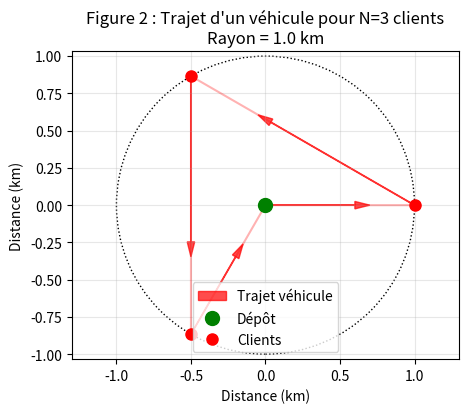

Generate this figure with matplotlib:
import numpy as np
import matplotlib.pyplot as plt

R = 1.0
N = 3
theta = np.linspace(0, 2*np.pi, N, endpoint=False)

x_clients = R * np.cos(theta)
y_clients = R * np.sin(theta)

x_depot, y_depot = 0, 0

plt.figure(figsize=(5, 4))

plt.arrow(x_depot, y_depot, (x_clients[0] - x_depot) * 0.7, (y_clients[0] - y_depot) * 0.7,
          color='r', alpha=0.7, length_includes_head=True,
          head_width=0.05, head_length=0.1, label='Trajet véhicule')

for i in range((N-1)):
    x_start = x_clients[i]
    y_start = y_clients[i]
    x_end = x_clients[(i + 1) % N]
    y_end = y_clients[(i + 1) % N]
    plt.arrow(x_start, y_start, (x_end - x_start) * 0.7, (y_end - y_start) * 0.7,
              color='r', alpha=0.7, length_includes_head=True,
              head_width=0.05, head_length=0.1)

plt.arrow(x_clients[N-1], y_clients[N-1], (x_depot - x_clients[N-1]) * 0.7, (y_depot - y_clients[N-1]) * 0.7,
          color='r', alpha=0.7, length_includes_head=True,
          head_width=0.05, head_length=0.1)

x_vehicule = np.array([x_depot] + list(x_clients) + [x_depot])
y_vehicule = np.array([y_depot] + list(y_clients) + [y_depot])
plt.plot(x_vehicule, y_vehicule, 'r-', alpha=0.3)
    
    
plt.plot(x_depot, y_depot, 'go', markersize=10, label='Dépôt')
plt.plot(x_clients, y_clients, 'ro', markersize=8, label='Clients')

circle = plt.Circle((0, 0), R, fill=False, color='k', linestyle='dotted')
plt.gca().add_artist(circle)

plt.axis('equal')
plt.xlim(-R * 1.3, R * 1.3)
plt.ylim(-R * 1.3, R * 1.3)
plt.grid(True, alpha=0.3)
plt.legend()
plt.title(f"Figure 2 : Trajet d'un véhicule pour N={N} clients\nRayon = {R} km")
plt.xlabel('Distance (km)')
plt.ylabel('Distance (km)')

plt.show()